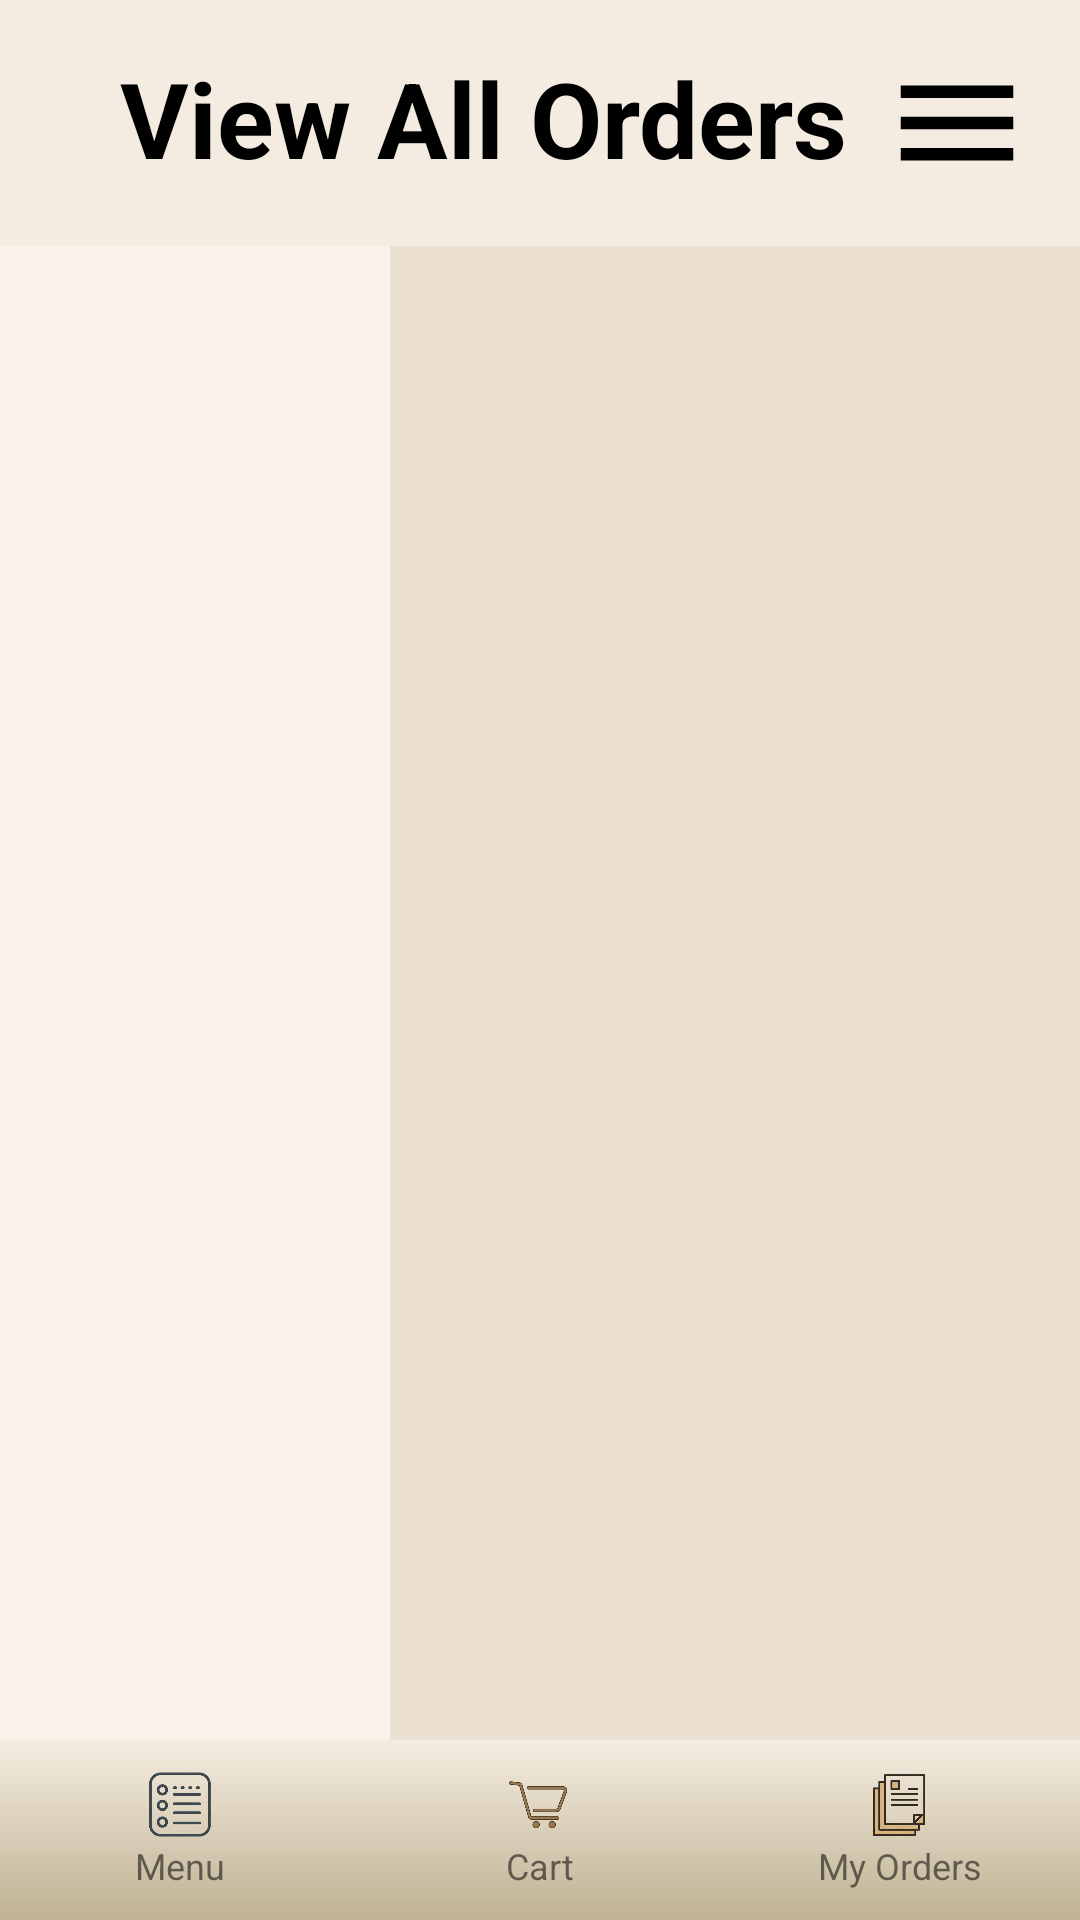

Layout XML and referenced resources for this Android screen:
<!-- AndroidManifest.xml: application theme Theme.QuickBites -->
<!-- res/layout/caterer_view_all_orders.xml -->
<?xml version="1.0" encoding="utf-8"?>
<androidx.drawerlayout.widget.DrawerLayout xmlns:android="http://schemas.android.com/apk/res/android"
    xmlns:tools="http://schemas.android.com/tools"
    xmlns:app="http://schemas.android.com/apk/res-auto"
    android:id="@+id/drawerLayout"
    android:layout_width="match_parent"
    android:layout_height="match_parent"
    android:background="@color/beige_background"
    tools:context=".CustomerMenu">

    
    <LinearLayout
        android:id="@+id/menuActivityLayout"
        android:layout_width="match_parent"
        android:layout_height="match_parent"
        android:orientation="vertical"
        android:background="@color/beige_background">

        
        <RelativeLayout
            android:layout_width="match_parent"
            android:layout_height="wrap_content"
            android:padding="16dp"
            android:background="@color/beige_background">

            <TextView
                android:id="@+id/menuTitle"
                android:layout_width="wrap_content"
                android:layout_height="wrap_content"
                android:text="View All Orders"
                android:textSize="35sp"
                android:layout_marginLeft="24dp"
                android:textStyle="bold"
                android:textColor="#000" />

            <ImageView
                android:id="@+id/hamburgerIcon"
                android:layout_width="50dp"
                android:layout_height="50dp"
                android:layout_alignParentEnd="true"
                android:layout_centerVertical="true"
                android:src="@drawable/ic_menu"
                android:contentDescription="Menu"
                android:clickable="true"
                android:focusable="true" />
        </RelativeLayout>

        
        <LinearLayout
            android:layout_width="match_parent"
            android:layout_height="0dp"
            android:layout_weight="1"
            android:orientation="horizontal">

            
            <androidx.recyclerview.widget.RecyclerView
                android:id="@+id/categoryRecyclerView"
                android:layout_width="130dp"
                android:layout_height="match_parent"
                android:background="@color/nav_bar"
                android:scrollbars="vertical"
                android:paddingVertical="8dp" />

            
            <androidx.recyclerview.widget.RecyclerView
                android:id="@+id/menuRecyclerView"
                android:layout_width="0dp"
                android:layout_height="match_parent"
                android:layout_weight="1"
                android:background="#ece0d2"
                android:padding="8dp"
                android:clipToPadding="false" />
        </LinearLayout>

        
        <LinearLayout
            android:layout_width="match_parent"
            android:layout_height="60dp"
            android:orientation="horizontal"
            android:background="@color/nav_bar"
            android:gravity="center">

            <LinearLayout
                android:id="@+id/footerMenu"
                android:layout_width="0dp"
                android:layout_height="match_parent"
                android:layout_weight="1"
                android:orientation="vertical"
                android:gravity="center"
                android:clickable="true"
                android:focusable="true"
                android:background="@drawable/footer_gradient"
                android:foreground="?attr/selectableItemBackground">

                <ImageView
                    android:layout_width="24dp"
                    android:layout_height="24dp"
                    android:src="@drawable/menu_icon" />
                <TextView
                    android:layout_width="wrap_content"
                    android:layout_height="wrap_content"
                    android:text="Menu"
                    android:textSize="12sp"/>
            </LinearLayout>

            <LinearLayout
                android:id="@+id/footerCart"
                android:layout_width="0dp"
                android:layout_height="match_parent"
                android:layout_weight="1"
                android:orientation="vertical"
                android:gravity="center"
                android:clickable="true"
                android:focusable="true"
                android:background="@drawable/footer_gradient"
                android:foreground="?attr/selectableItemBackground">

                <ImageView
                    android:layout_width="24dp"
                    android:layout_height="24dp"
                    android:src="@drawable/ic_cart" />
                <TextView
                    android:layout_width="wrap_content"
                    android:layout_height="wrap_content"
                    android:text="Cart"
                    android:textSize="12sp"/>
            </LinearLayout>

            <LinearLayout
                android:id="@+id/footerOrders"
                android:layout_width="0dp"
                android:layout_height="match_parent"
                android:layout_weight="1"
                android:orientation="vertical"
                android:gravity="center"
                android:clickable="true"
                android:focusable="true"
                android:background="@drawable/footer_gradient"
                android:foreground="?attr/selectableItemBackground">

                <ImageView
                    android:layout_width="24dp"
                    android:layout_height="24dp"
                    android:src="@drawable/ic_orders" />
                <TextView
                    android:layout_width="wrap_content"
                    android:layout_height="wrap_content"
                    android:text="My Orders"
                    android:textSize="12sp"/>
            </LinearLayout>
        </LinearLayout>
    </LinearLayout>

    
    <com.google.android.material.navigation.NavigationView
        android:id="@+id/navigationView"
        android:layout_width="wrap_content"
        android:layout_height="match_parent"
        android:layout_gravity="end"
        android:background="@color/nav_bar"
        app:headerLayout="@layout/nav_customer" />
</androidx.drawerlayout.widget.DrawerLayout>
<!-- res/layout/nav_customer.xml (included above) -->
<?xml version="1.0" encoding="utf-8"?>
<LinearLayout xmlns:android="http://schemas.android.com/apk/res/android"
    android:layout_width="250dp"
    android:layout_height="match_parent"
    android:orientation="vertical"
    android:layout_gravity="end"
    android:padding="16dp"
    android:background="@color/nav_bar">

    <TextView
        android:id="@+id/navUserName"
        android:layout_width="wrap_content"
        android:layout_height="wrap_content"
        android:layout_gravity="end"
        android:text="Name"
        android:textStyle="bold"
        android:textSize="18sp"
        android:layout_marginBottom="4dp"/>

    <TextView
        android:id="@+id/navPhone"
        android:layout_width="wrap_content"
        android:layout_height="wrap_content"
        android:layout_gravity="end"
        android:text="Phone Number"
        android:layout_marginBottom="16dp" />

    <Button
        android:id="@+id/btnHome"
        android:layout_width="match_parent"
        android:layout_height="wrap_content"
        android:backgroundTint="@color/beige_background"
        android:textColor="@color/brown_buttons"
        android:text="Home" />

    <Button
        android:id="@+id/btnCustomerProfile"
        android:layout_width="match_parent"
        android:layout_height="wrap_content"
        android:backgroundTint="@color/beige_background"
        android:textColor="@color/brown_buttons"
        android:text="My Profile" />

    <Button
        android:id="@+id/btnFavourites"
        android:layout_width="match_parent"
        android:layout_height="wrap_content"
        android:backgroundTint="@color/beige_background"
        android:textColor="@color/brown_buttons"
        android:text="Favourites" />

    <Button
        android:id="@+id/btnPastOrders"
        android:layout_width="match_parent"
        android:layout_height="wrap_content"
        android:backgroundTint="@color/beige_background"
        android:textColor="@color/brown_buttons"
        android:text="Past Orders" />

    <Button
        android:id="@+id/btnSendFeedback"
        android:layout_width="match_parent"
        android:layout_height="wrap_content"
        android:backgroundTint="@color/beige_background"
        android:textColor="@color/brown_buttons"
        android:text="Send Feedback" />

    <Button
        android:id="@+id/btnSettings"
        android:layout_width="match_parent"
        android:layout_height="wrap_content"
        android:backgroundTint="@color/beige_background"
        android:textColor="@color/brown_buttons"
        android:text="Settings" />

    <Button
        android:id="@+id/btnLogout"
        android:layout_width="match_parent"
        android:layout_height="wrap_content"
        android:text="Logout"
        android:textColor="@color/white"
        android:backgroundTint="@color/brown_buttons"/>
</LinearLayout>
<!-- resources referenced by this layout -->
<resources>
  <color name="beige_background">#f4ece0</color>
  <color name="brown_buttons">#af8555</color>
  <color name="nav_bar">#f9f2ea</color>
  <color name="white">#FFFFFFFF</color>
  <!-- drawable footer_gradient (drawable) -->
  <?xml version="1.0" encoding="utf-8"?>
  <shape xmlns:android="http://schemas.android.com/apk/res/android" android:shape="rectangle">
      <gradient
          android:angle="90"
          android:startColor="#BFB292"
          android:endColor="@color/beige_background"
          android:type="linear" />
  </shape>
  <!-- drawable ic_cart: png bitmap (drawable, 41923 bytes) -->
  <!-- drawable ic_menu (drawable) -->
  <vector xmlns:android="http://schemas.android.com/apk/res/android"
      android:width="48dp"
      android:height="48dp"
      android:viewportWidth="24"
      android:viewportHeight="24">
      <path
          android:fillColor="@color/black"
          android:pathData="M3,6h18v2H3zM3,11h18v2H3zM3,16h18v2H3z" />
  </vector>
  <!-- drawable ic_orders: png bitmap (drawable, 44040 bytes) -->
  <!-- drawable menu_icon: png bitmap (drawable, 29460 bytes) -->
  <style name="Theme.QuickBites" parent="Base.Theme.QuickBites" />
  <color name="black">#FF000000</color>
  <style name="Base.Theme.QuickBites" parent="Theme.MaterialComponents.DayNight.NoActionBar">
          <item name="android:windowIsTranslucent">true</item>
      </style>
</resources>
